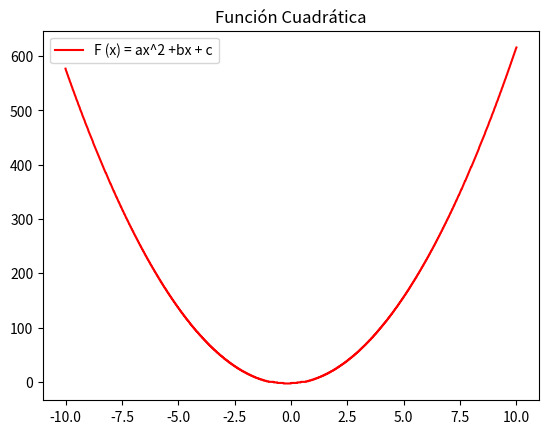

Write Python code to recreate this figure.
# -*- coding: utf-8 -*-
"""
Created on Sun Jul 29 21:48:41 2018

[redacted]
"""

import matplotlib . pyplot as plt
#------------------------------------------------------------------------------
JE = []
Xinicial = -10                           
Xfinal = 10                                   
#------------------------------------------------------------------------------                                       
TIEMPO_GRAF = Xinicial
TIEMPO_TABLA = Xinicial

GMF = 2  # GRADO MAYOR DE LA FUNCIóN.
#------------------------------------------------------------------------------

A = 6

B = 2

C = -3

#------------------------------------------------------------------------------
PASO_GRAF = 0.01   
PASO_TABLA = 1

Segundero = []
regis = []
Raiz = ((B**2)-(4*A*C))

if A and Raiz >0 :
    Raiz_0 = (Raiz**0.5)
   #print (Raiz_0)
    Raiz_1 = ((-(B))+ Raiz_0)/(2* A)
    regis.append (Raiz_1)
    #---------------------------------
    Raiz_2 = ((-(B))- Raiz_0)/(2* A)
    regis.append (Raiz_2)
#------------------------------------------------------------------------------
while TIEMPO_GRAF <= Xfinal :
    Segundero.append ( TIEMPO_GRAF )
    Y =  A *(TIEMPO_GRAF ** GMF) + (B * TIEMPO_GRAF )+ C
    Ye = int (Y)
    JE.append (Ye)
    if A and Raiz >0 : 
        TIEMPO_GRAF = TIEMPO_GRAF + PASO_GRAF  
    else:
        TIEMPO_GRAF = TIEMPO_GRAF + 1
#------------------------------------------------------------------------------
plt. plot (Segundero , JE, color = 'r' )
plt.legend (["F (x) = ax^2 +bx + c"])
plt.title ("Función Cuadrática")
plt. show ()
#------------------------------------------------------------------------------
print ("")
print ("","","","","","","","","","","","F(x) =","(",A,".X )^",GMF,"+ (",B,".X)","+",C)
print ("")
if A == 0:
    if B == 0:
        if C == 0:
            print ("lllllllllllllllllllllllllllllllllllllllllllllllllllllllllllllllllllll")
            print ("lll LA FUNCIÓN NO EXISTE WEY! - Ó ES UNA CONSTANTE CON VALOR CERO lll")
            print ("lllllllllllllllllllllllllllllllllllllllllllllllllllllllllllllllllllll")
            print ("")
#------------------------------------------------------------------------------
if Raiz <0:
    print ("","","","Raices NO EXISTE! (porque da negativo):", Raiz)  
    print ("")
    #--------------------------------------------------------------------------
if A and Raiz  >0 :
    print ("","","","Completo:",regis)
    print ("")
    print ("","","","X1 =", int (Raiz_1))
    print ("")
    print ("","","","X2 =", int (Raiz_2))
    print ("")
    #--------------------------------------------------------------------------
if A and B >0:
    regis_vertice = []
    Xv = (-B) / (2*A)
    Yv = A *(Xv ** GMF) + (B * Xv )+ C
    print ("","","","VÉRTICE =","(",Xv,";",Yv,")",)
    print ("")
    #--------------------------------------------------------------------------
if A >=0: 
    ORD_O = A *(0 ** GMF) + (B * 0 )+ C
    XRaiz = ((-C)/B)
    print ("","","","Ord. al Origen =",ORD_O)
    print ("")
    if A <=0:
        print ("","","","Raiz =","","","","","","","","","", XRaiz)
        print ("")
        #----------------------------------------------------------------------
#------------------------------------------------------------------------------
Segundero2 = []
Jo = []
#------------------------------------------------------------------------------
print ( "","","","","","","","","","En X" ,"","","","","","","En Y")
print ("")
#------------------------------------------------------------------------------
while TIEMPO_TABLA <= Xfinal :
    Segundero2.append ( TIEMPO_TABLA )
    J = A *(TIEMPO_TABLA ** GMF) + (B * TIEMPO_TABLA )+ C
    Yi = int (J)
    Jo.append (Yi)
    print ("","","","","","","","","","","","",TIEMPO_TABLA,"","","","","","","","", J)
    TIEMPO_TABLA = TIEMPO_TABLA + PASO_TABLA 
#------------------------------------------------------------------------------




